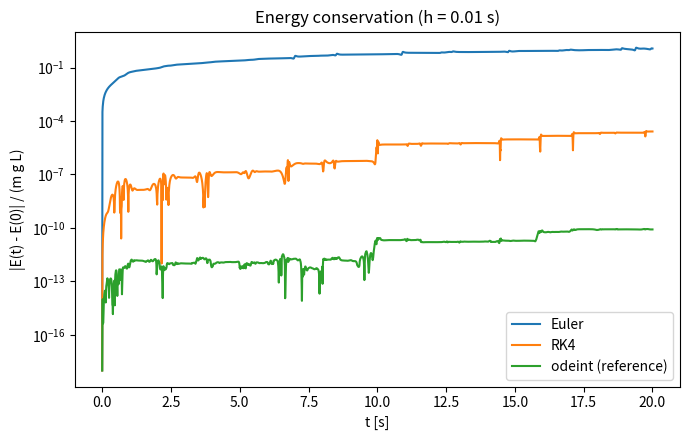

The script that saved this image: (Note: this script raises an exception after producing the figure.)
"""Double pendulum: comparison of numerical integrators and chaos.

State of the system: y = [theta1, omega1, theta2, omega2]
(angles measured from the downward vertical, omega = angular velocity).
Run `python pendulum.py` to reproduce the figures and the numbers in the README.
"""

import numpy as np
import matplotlib.pyplot as plt
from scipy.integrate import odeint

# Physical parameters
g = 9.81
L1, L2 = 1.0, 1.0
m1, m2 = 1.0, 1.0


def deriv(y, t):
    """Equations of motion (from the Lagrangian): returns dy/dt."""
    theta1, z1, theta2, z2 = y
    delta = theta2 - theta1

    den1 = (m1 + m2) * L1 - m2 * L1 * np.cos(delta)**2
    den2 = (L2 / L1) * den1

    dz1 = (m2 * L1 * z1**2 * np.sin(delta) * np.cos(delta)
           + m2 * g * np.sin(theta2) * np.cos(delta)
           + m2 * L2 * z2**2 * np.sin(delta)
           - (m1 + m2) * g * np.sin(theta1)) / den1

    dz2 = (-m2 * L2 * z2**2 * np.sin(delta) * np.cos(delta)
           + (m1 + m2) * (g * np.sin(theta1) * np.cos(delta)
                          - L1 * z1**2 * np.sin(delta)
                          - g * np.sin(theta2))) / den2

    return np.array([z1, dz1, z2, dz2])


def energy(y):
    """Total energy (kinetic + potential). y can be one state or an array of states."""
    y = np.atleast_2d(y)
    theta1, z1, theta2, z2 = y[:, 0], y[:, 1], y[:, 2], y[:, 3]

    # Heights of the two masses
    h1 = -L1 * np.cos(theta1)
    h2 = h1 - L2 * np.cos(theta2)

    # Velocities of the two masses
    vx1, vy1 = L1 * z1 * np.cos(theta1), L1 * z1 * np.sin(theta1)
    vx2, vy2 = vx1 + L2 * z2 * np.cos(theta2), vy1 + L2 * z2 * np.sin(theta2)

    kinetic = 0.5 * m1 * (vx1**2 + vy1**2) + 0.5 * m2 * (vx2**2 + vy2**2)
    potential = g * (m1 * h1 + m2 * h2)
    return kinetic + potential


def euler(y0, t):
    """Explicit Euler: y_{n+1} = y_n + h * f(y_n). First order."""
    y = np.zeros((len(t), 4))
    y[0] = y0
    for n in range(1, len(t)):
        h = t[n] - t[n - 1]
        y[n] = y[n - 1] + h * deriv(y[n - 1], t[n - 1])
    return y


def rk4(y0, t):
    """Classical Runge-Kutta 4: four slope evaluations per step. Fourth order."""
    y = np.zeros((len(t), 4))
    y[0] = y0
    for n in range(1, len(t)):
        h = t[n] - t[n - 1]
        k1 = deriv(y[n - 1], t[n - 1])
        k2 = deriv(y[n - 1] + h / 2 * k1, t[n - 1] + h / 2)
        k3 = deriv(y[n - 1] + h / 2 * k2, t[n - 1] + h / 2)
        k4 = deriv(y[n - 1] + h * k3, t[n - 1] + h)
        y[n] = y[n - 1] + h / 6 * (k1 + 2 * k2 + 2 * k3 + k4)
    return y


def reference(y0, t):
    """Very accurate solution using scipy's odeint with tiny tolerances."""
    return odeint(deriv, y0, t, rtol=1e-12, atol=1e-12)


def lyapunov(y0, t_total=100.0, tau=0.5, d0=1e-8):
    """Largest Lyapunov exponent (Benettin method).

    We follow two trajectories that start a distance d0 apart. Every tau seconds
    we measure how far apart they are, record the growth, and put the second
    trajectory back at distance d0. The exponent is the average growth rate of
    log(distance). Positive means chaos.
    """
    a = np.array(y0, dtype=float)
    b = a + d0 * np.ones(4) / 2          # nearby trajectory, at distance d0
    total = 0.0
    n_steps = int(t_total / tau)
    for _ in range(n_steps):
        a = reference(a, [0, tau])[-1]
        b = reference(b, [0, tau])[-1]
        d = np.linalg.norm(b - a)
        total += np.log(d / d0)
        b = a + (b - a) * d0 / d         # renormalise the separation back to d0
    return total / (n_steps * tau)


def main():
    y0 = np.array([np.pi / 2, 0.0, np.pi / 2, 0.0])   # both rods horizontal, at rest
    scale = g * (m1 * L1 + m2 * (L1 + L2))             # energy scale (E(0) is 0 here)

    # 1. Energy conservation for each method (h = 0.01 s)
    t = np.linspace(0, 20, 2001)
    methods = {"Euler": euler(y0, t), "RK4": rk4(y0, t), "odeint (reference)": reference(y0, t)}
    E0 = energy(y0)[0]

    plt.figure(figsize=(7, 4.5))
    for name, y in methods.items():
        drift = np.abs(energy(y) - E0) / scale
        plt.semilogy(t, drift + 1e-18, label=name)
        print(f"{name}: max energy drift = {drift.max():.2e} (relative to m g L)")
    plt.xlabel("t [s]")
    plt.ylabel("|E(t) - E(0)| / (m g L)")
    plt.title("Energy conservation (h = 0.01 s)")
    plt.legend()
    plt.tight_layout()
    plt.savefig("imgs/comparacion_energia.png", dpi=150)

    # 2. Convergence order: error at t = 2 s as the step h shrinks (small angles, no chaos)
    y0_small = np.array([0.3, 0.0, 0.2, 0.0])
    exact = reference(y0_small, [0, 2.0])[-1]
    steps = np.array([25, 50, 100, 200, 400, 800])
    h = 2.0 / steps
    err_euler = [np.linalg.norm(euler(y0_small, np.linspace(0, 2, n + 1))[-1] - exact) for n in steps]
    err_rk4 = [np.linalg.norm(rk4(y0_small, np.linspace(0, 2, n + 1))[-1] - exact) for n in steps]

    # Order = slope of log(error) vs log(h) (fit on the 4 smallest steps)
    print("Euler order:", np.polyfit(np.log(h[-4:]), np.log(err_euler[-4:]), 1)[0])
    print("RK4 order:  ", np.polyfit(np.log(h[-4:]), np.log(err_rk4[-4:]), 1)[0])

    plt.figure(figsize=(6, 4.5))
    plt.loglog(h, err_euler, "o-", label="Euler")
    plt.loglog(h, err_rk4, "o-", label="RK4")
    plt.xlabel("step h [s]")
    plt.ylabel("error at t = 2 s")
    plt.legend()
    plt.tight_layout()
    plt.savefig("imgs/convergencia.png", dpi=150)

    # 3. Sensitivity to initial conditions: two trajectories 1e-8 apart
    t = np.linspace(0, 20, 4001)
    a = reference(y0, t)
    b = reference(y0 + np.array([0, 0, 1e-8, 0]), t)
    plt.figure(figsize=(6, 4.5))
    plt.semilogy(t, np.linalg.norm(b - a, axis=1))
    plt.xlabel("t [s]")
    plt.ylabel("distance between the two trajectories")
    plt.title("Initial distance 1e-8")
    plt.tight_layout()
    plt.savefig("imgs/sensibilidad_condiciones_iniciales.png", dpi=150)

    print("Lyapunov exponent (chaotic):     ", lyapunov(y0))
    print("Lyapunov exponent (small angles):", lyapunov([0.05, 0.0, 0.05, 0.0]))


if __name__ == "__main__":
    main()
